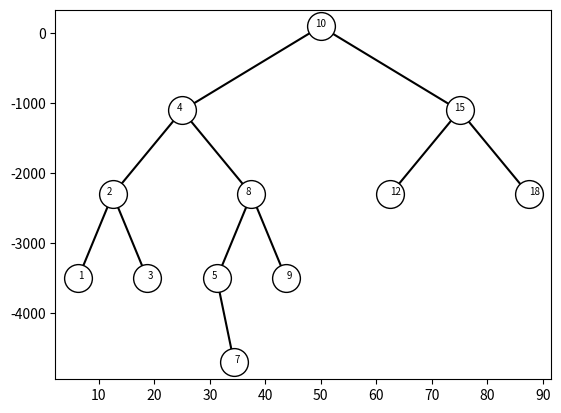

Write the Python code that produced this figure. (Note: this script raises an exception after producing the figure.)
# Author: Rigoberto Quiroz
# Section: 1:30PM - 2:50 PM
# This program will create a BST(Binary Search Tree), and will(1) display the
# BST using matplotlib. Then(2) it will search for any key in a iterative way.
# (3) Then given a sorted native list in python it is going to create a BST.
# (4) Then it will extract the items of any BST into to list in ascending order.
# (5) Finally it will print items at a certain depth

import random
import matplotlib.pyplot as plt
import numpy as np

class BST(object):
    # Constructor
    def __init__(self, item, left=None, right=None):
        self.item = item
        self.left = left
        self.right = right

def Insert(T,newItem):
    if T == None:
        T =  BST(newItem)
    elif T.item > newItem:
        T.left = Insert(T.left,newItem)
    else:
        T.right = Insert(T.right,newItem)
    return T

def Delete(T,del_item):
    if T is not None:
        if del_item < T.item:
            T.left = Delete(T.left,del_item)
        elif del_item > T.item:
            T.right = Delete(T.right,del_item)
        else:  # del_item == T.item
            if T.left is None and T.right is None: # T is a leaf, just remove it
                T = None
            elif T.left is None: # T has one child, replace it by existing child
                T = T.right
            elif T.right is None:
                T = T.left
            else: # T has two chldren. Replace T by its successor, delete successor
                m = Smallest(T.right)
                T.item = m.item
                T.right = Delete(T.right,m.item)
    return T

def InOrder(T):
    # Prints items in BST in ascending order
    if T is not None:
        InOrder(T.left)
        print(T.item,end = ' ')
        InOrder(T.right)

def InOrderD(T,space):
    # Prints items and structure of BST
    if T is not None:
        print(space,T.item)
        InOrderD(T.right,space+'   ')
        InOrderD(T.left,space+'   ')

def SmallestL(T):
    # Returns smallest item in BST. Returns None if T is None
    if T is None:
        return None
    while T.left is not None:
        T = T.left
    return T

def Smallest(T):
    # Returns smallest item in BST. Error if T is None
    if T.left is None:
        return T
    else:
        return Smallest(T.left)

def Largest(T):
    if T.right is None:
        return T
    else:
        return Largest(T.right)

def Find(T,k):
    # Returns the address of k in BST, or None if k is not in the tree
    if T is None or T.item == k:
        return T
    if T.item<k:
        return Find(T.right,k)
    return Find(T.left,k)

def FindAndPrint(T,k):
    f = Find(T,k)
    if f is not None:
        print(f.item,'found')
    else:
        print(k,'not found')

def IterativeSearch(T,key):
    temp = T
    # Looks for item in BST
    while temp is not None:
        # Key found
        if temp.item == key:
            return temp.item
        # Move right is key is greater than root
        elif key > temp.item:
            temp = temp.right
        else:
            # move left if less
            temp = temp.left
    return None

def sort(T,sL):
    if T is not None:
        sort(T.left,sL)
        #inserts BST items into list
        sL.append(T.item)
        sort(T.right,sL)
        return sL

def InOrder1(T,h):
    # Prints items in BST in ascending order
    if T is not None:
        #When we reach the desired depth we want to print
        if h == 0:
            print(T.item,end = ' ')
            return
        InOrder1(T.left,h-1)
        InOrder1(T.right,h-1)

def depth(T):
    if T is None:
        return -1
    # Calculates the depth of left and right branches
    left = 1 + depth(T.left)
    right = 1 + depth(T.right)
    # returns which ever was bigger
    if left > right:
        return left
    return right

def buildTree(L):
    if L is None:
        return
    if len(L) <= 0:
        return
    # Gets midpoint index of list
    midPoint = len(L)//2
    # Makes the midpoint the roo
    root = BST(L[midPoint])
    n = 0
    left = []
    right = []
    # Creates 2 list, midpoint is not included in neither of the list
    while n < len(L)//2:
        left.append(L[n])
        n = n + 1
    n = n + 1
    while n < len(L):
        right.append(L[n])
        n = n + 1
    # inserts the rest of the list items
    root.left = buildTree(left)
    root.right = buildTree(right)
    return root

def printBST(T,ax,x,y,dx,dy):
    if T is None:
        return
    # If the item is a leaf
    if T.left is None and T.right is None:
        ax.text(x,y,T.item,fontsize=7)
        ax.plot(x,y,'o',markersize=20,markeredgecolor='black',markerfacecolor='white')
        return
    # if we only have 1 children, right or left
    if T.left is None:
        ax.plot((x,x+dx),(y,y-dy),color='k')
        ax.text(x-1,y-1,T.item,fontsize=7)
        ax.plot(x,y,'o',markersize=20,markeredgecolor='black',markerfacecolor='white')
        printBST(T.right,ax,x+dx,y-dy,dx/2,dy)
        return
    if T.right is None:
        ax.plot((x,x-dx),(y,y-dy),color='k')
        ax.text(x,y,T.item,fontsize=7)
        ax.plot(x,y,'o',markersize=20,markeredgecolor='black',markerfacecolor='white')
        printBST(T.left,ax,x-dx,y-dy,dx/2,dy)
        return
    # if we have both children
    ax.plot((x,x-dx),(y,y-dy),color='k')
    ax.plot((x,x+dx),(y,y-dy),color='k')
    ax.text(x-1,y-1,T.item,fontsize=7)
    ax.plot(x,y,'o',markersize=20,markeredgecolor='black',markerfacecolor='white',label=T.item)

    printBST(T.left,ax,x-dx,y-dy,dx/2,dy)
    printBST(T.right,ax,x+dx,y-dy,dx/2,dy)

# Code to test the functions above
T = None
A = [10,4,15,2,8,12,18,1,3,5,9,7]
#A =[]
#A = [1,2,3,4]
for a in A:
    T = Insert(T,a)
plt.close("all")
B = None
L = [1,2,3,4,5]
B = buildTree(L)
x = 50
y = 100
dx = x / 2
dy = y * len(A)
fig, ax = plt.subplots()
print('Displaying BST Tree')
printBST(T,ax,x,y,dx,dy)
print('\n')
key = int(input('Enter key to search for in BST.'))
print('Looking for',key, 'in BST.')
print(IterativeSearch(T,key))
print('\n')
print('Building a BST from sorted list.')
L = [1,2,3,4,5]
B = buildTree(L)
#printBST(B,ax,x,y,dx,dy)
print('\n')
print('Creating a sorted native list from BST')
print(sort(T,[]))
print('\n')
dep = int(input('Enter depth.'))
print("Keys at Depth", dep,':',end=' ')
InOrder1(T,dep)
#print(sort(T,[]))
plt.axis('off')
plt.show()
